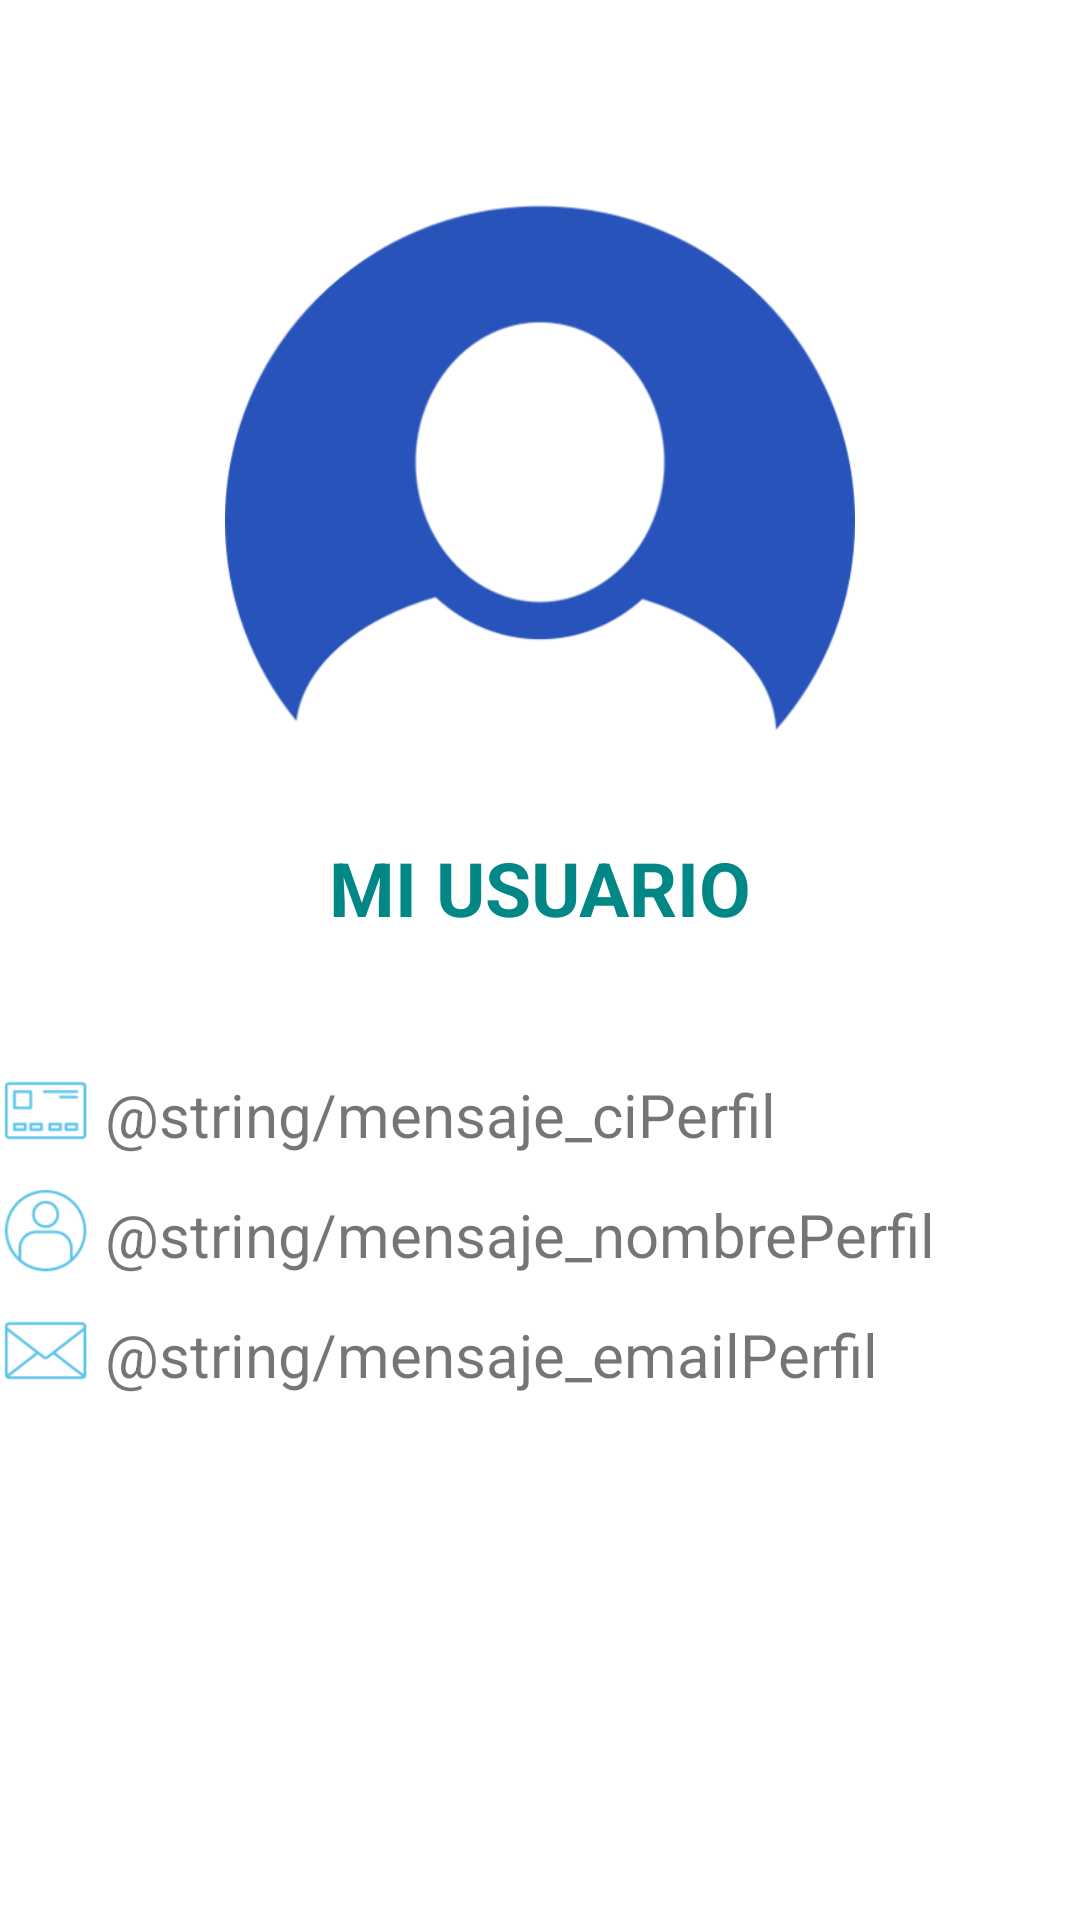

Layout XML and referenced resources for this Android screen:
<!-- AndroidManifest.xml: application theme Theme.Bitacora -->
<!-- res/layout/activity_ver_perfil.xml -->
<?xml version="1.0" encoding="utf-8"?>
<ScrollView xmlns:android="http://schemas.android.com/apk/res/android"
    android:id="@+id/scrollView1"
    android:layout_width="match_parent"
    android:layout_height="wrap_content" >


    <TabHost
        android:id="@+id/tabHost"
        android:layout_width="fill_parent"
        android:layout_height="fill_parent"
        android:layout_alignParentTop="true"
        android:layout_centerHorizontal="true">

        <LinearLayout
            android:layout_width="match_parent"
            android:layout_height="match_parent"
            android:orientation="vertical">

            <TabWidget
                android:id="@android:id/tabs"
                android:layout_width="match_parent"
                android:layout_height="wrap_content"
                android:layout_weight="0"
                android:orientation="horizontal" />

            <FrameLayout
                android:id="@android:id/tabcontent"
                android:layout_width="fill_parent"
                android:layout_height="fill_parent">

                <LinearLayout
                    android:id="@+id/tab1"
                    android:layout_width="match_parent"
                    android:layout_height="match_parent"
                    android:background="@color/white"
                    android:orientation="vertical">
                </LinearLayout>

                <LinearLayout
                    android:id="@+id/tab2"
                    android:layout_width="match_parent"
                    android:layout_height="match_parent"
                    android:background="@color/white"
                    android:orientation="vertical">
                </LinearLayout>

                <LinearLayout
                    android:id="@+id/tab3"
                    android:layout_width="match_parent"
                    android:layout_height="match_parent"
                    android:background="@color/white"
                    android:orientation="vertical">

                <LinearLayout
                    android:layout_width="match_parent"
                    android:layout_height="wrap_content"
                    android:orientation="vertical"
                    android:layout_marginTop="30dp">


                    <ImageView
                        android:id="@+id/imageView1"
                        android:layout_width="260dp"
                        android:layout_height="210dp"
                        android:layout_gravity="center_horizontal"
                        android:layout_marginTop="21dp"
                        android:src="@drawable/usuario_blue" />

                    <TextView
                        android:id="@+id/tituloPerfil"
                        android:layout_width="match_parent"
                        android:layout_height="46dp"
                        android:layout_below="@+id/imageView1"
                        android:layout_gravity="center_horizontal"
                        android:layout_marginTop="18dp"
                        android:text="@string/titulo_Perfil"
                        android:textAlignment="center"
                        android:textColor="@color/teal_700"
                        android:textStyle="bold"
                        android:textSize="25sp" />

                </LinearLayout>

            <LinearLayout
                android:layout_width="match_parent"
                android:layout_height="wrap_content"
                android:orientation="horizontal"
                android:layout_marginTop="30dp">

                <ImageView
                    android:id="@+id/imagen_ci"
                    android:layout_width="30dp"
                    android:layout_height="30dp"
                    android:src="@drawable/logo_ci" />
                <TextView
                    android:id="@+id/id_ci"
                    android:layout_width="wrap_content"
                    android:layout_height="wrap_content"
                    android:layout_gravity="bottom"
                    android:textSize="20sp"
                    android:text=" @string/mensaje_ciPerfil" />
                <TextView
                    android:id="@+id/id_numero_ci"
                    android:layout_width="wrap_content"
                    android:layout_height="wrap_content"
                    android:layout_gravity="bottom"
                    android:layout_marginLeft="10dp"
                    android:textSize="20sp"
                    />
            </LinearLayout>

            <LinearLayout
                android:layout_width="match_parent"
                android:layout_height="wrap_content"
                android:orientation="horizontal"
                android:layout_marginTop="10dp">

                <ImageView
                    android:id="@+id/imagen_usuario"
                    android:layout_width="30dp"
                    android:layout_height="30dp"
                    android:src="@drawable/logo_usuario" />
                <TextView
                    android:id="@+id/id_nombre_usuario"
                    android:layout_width="wrap_content"
                    android:layout_height="wrap_content"
                    android:layout_gravity="bottom"
                    android:textSize="20sp"
                    android:text=" @string/mensaje_nombrePerfil" />
                <TextView
                    android:id="@+id/id_nombre_apellido_usuario"
                    android:layout_width="wrap_content"
                    android:layout_height="wrap_content"
                    android:layout_gravity="bottom"
                    android:layout_marginLeft="10dp"
                    android:textSize="20sp"
                    />
            </LinearLayout>
            <LinearLayout
                android:layout_width="match_parent"
                android:layout_height="wrap_content"
                android:orientation="horizontal"
                android:layout_marginTop="10dp">

                <ImageView
                    android:id="@+id/imagen_email"
                    android:layout_width="30dp"
                    android:layout_height="30dp"
                    android:src="@drawable/logo_email" />
                <TextView
                    android:id="@+id/id_email_usuario"
                    android:layout_width="wrap_content"
                    android:layout_height="wrap_content"
                    android:layout_gravity="bottom"
                    android:textSize="20sp"
                    android:text=" @string/mensaje_emailPerfil" />
                <TextView
                    android:id="@+id/id_correo_usuario"
                    android:layout_width="wrap_content"
                    android:layout_height="wrap_content"
                    android:layout_gravity="bottom"
                    android:layout_marginLeft="10dp"
                    android:textSize="20sp"
                    />
                     </LinearLayout>
                 </LinearLayout>
            </FrameLayout>
        </LinearLayout>
    </TabHost>
</ScrollView>
<!-- resources referenced by this layout -->
<resources>
  <color name="teal_700">#FF018786</color>
  <color name="white">#FFFFFFFF</color>
  <!-- drawable logo_ci: png bitmap (drawable-hdpi, 481 bytes) -->
  <!-- drawable logo_email: png bitmap (drawable-hdpi, 695 bytes) -->
  <!-- drawable logo_usuario: png bitmap (drawable-hdpi, 1039 bytes) -->
  <!-- drawable usuario_blue: png bitmap (drawable, 23995 bytes) -->
  <string name="mensaje_ciPerfil"> N° de CI: </string>
  <string name="mensaje_emailPerfil"> E-mail: </string>
  <string name="mensaje_nombrePerfil"> Nombre y apellido: </string>
  <string name="titulo_Perfil">MI USUARIO</string>
  <style name="Theme.Bitacora" parent="Theme.MaterialComponents.DayNight.DarkActionBar">
          
  
          <item name="colorPrimary">@color/celeste</item>
          <item name="colorPrimaryVariant">@color/purple_700</item>
          <item name="colorOnPrimary">@color/purple_700</item>
          
          <item name="colorSecondary">@color/teal_200</item>
          <item name="colorSecondaryVariant">@color/teal_700</item>
          <item name="colorOnSecondary">@color/black</item>
          
          <item name="android:statusBarColor" tools:targetApi="l">?attr/colorPrimaryVariant</item>
          
      </style>
  <color name="celeste">#3ECCF6</color>
  <color name="purple_700">#FF3700B3</color>
  <color name="teal_200">#FF03DAC5</color>
  <color name="black">#FF000000</color>
</resources>
